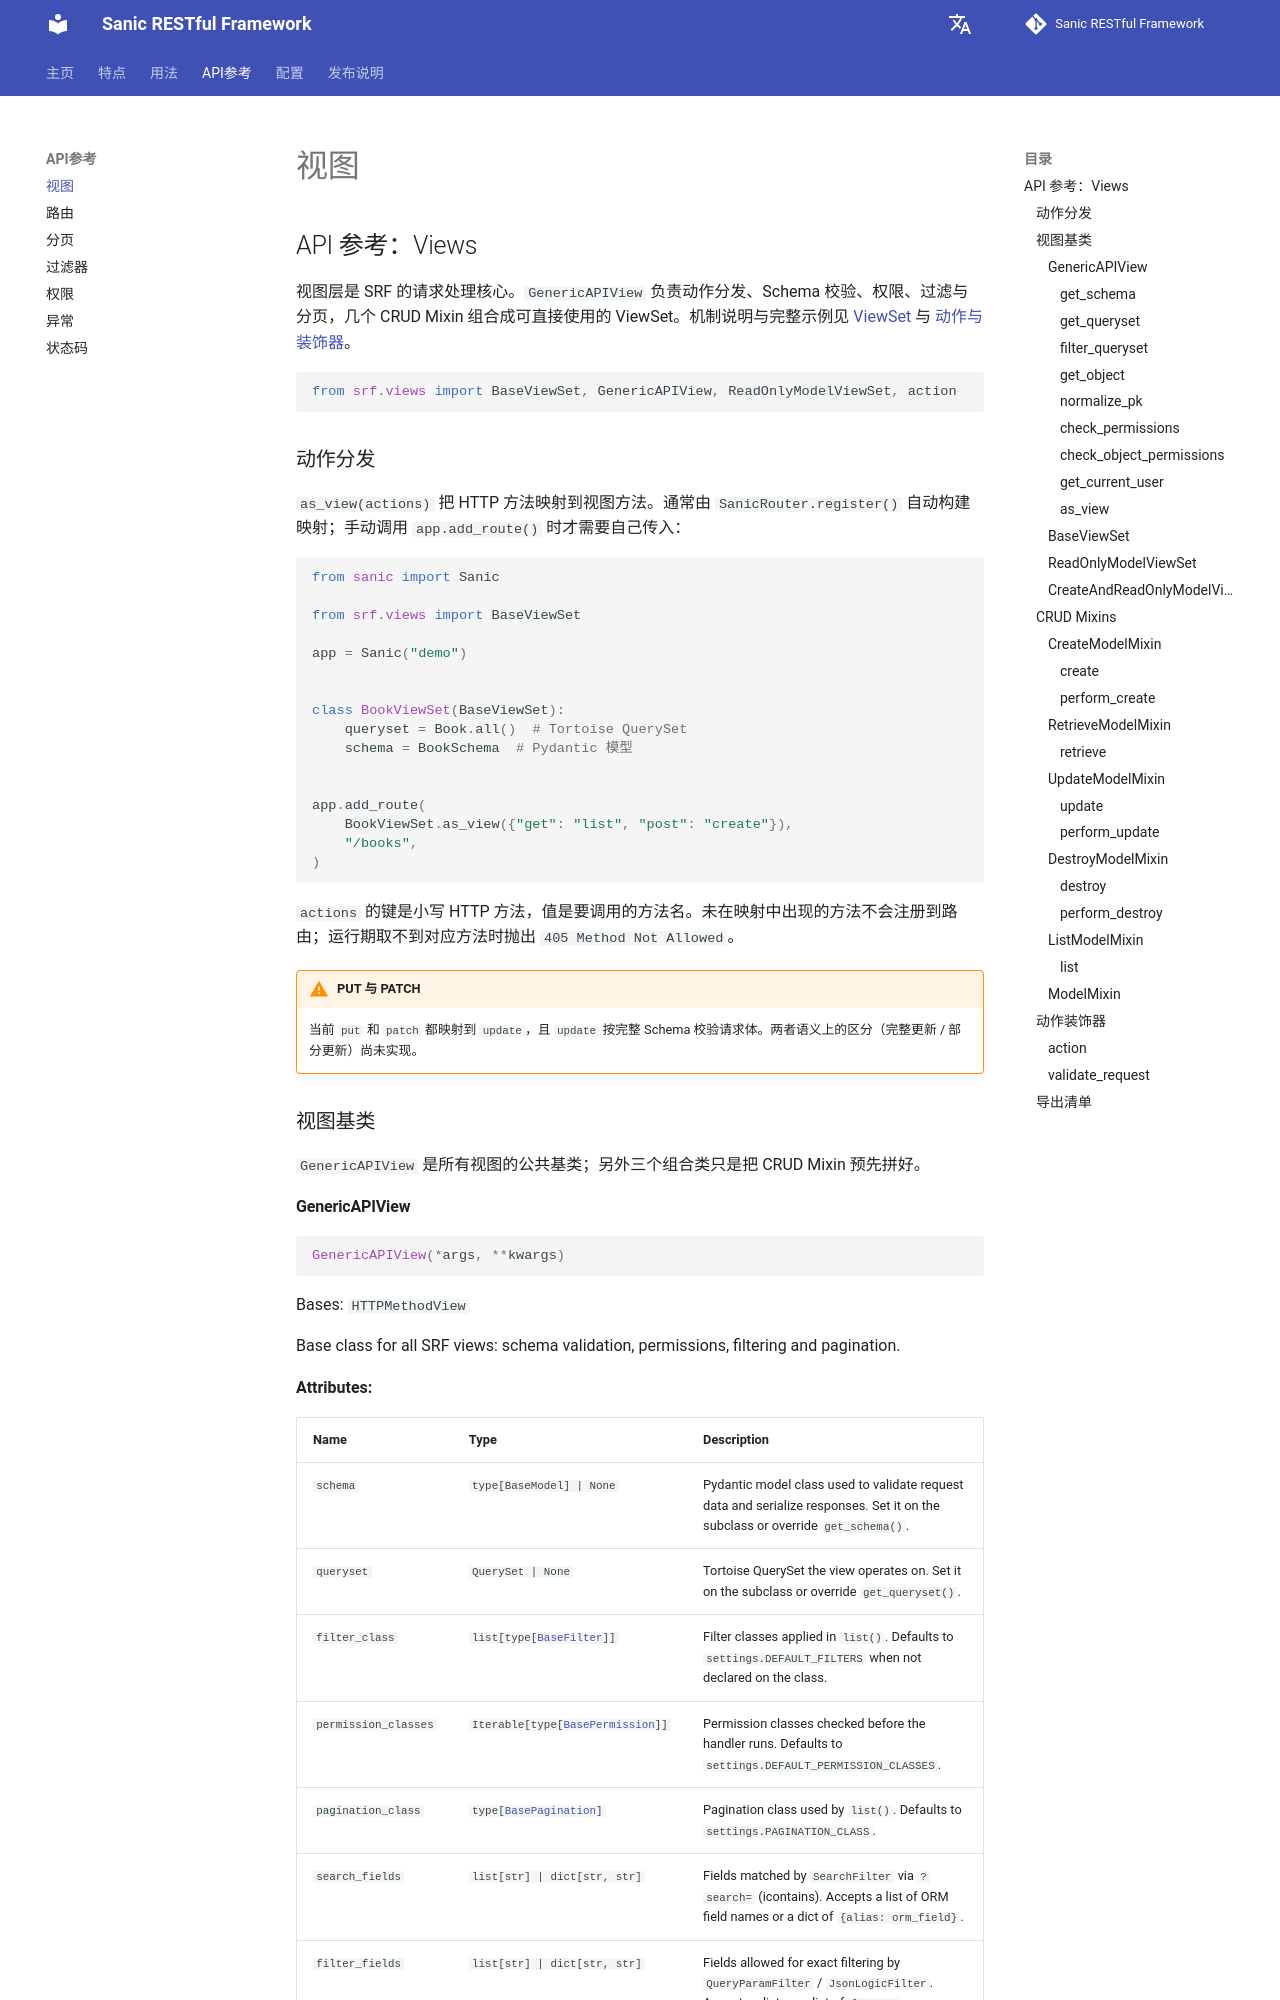

repository: bitflames/sanic-restful-framework · page: zh/api/views/index.html · generator: mkdocs

# API 参考：Views

视图层是 SRF 的请求处理核心。`GenericAPIView` 负责动作分发、Schema 校验、权限、过滤与分页，几个 CRUD Mixin 组合成可直接使用的 ViewSet。机制说明与完整示例见 [ViewSet](../usage/core/viewsets.md) 与 [动作与装饰器](../usage/core/viewset-actions.md)。

```python
from srf.views import BaseViewSet, GenericAPIView, ReadOnlyModelViewSet, action
```

## 动作分发

`as_view(actions)` 把 HTTP 方法映射到视图方法。通常由 `SanicRouter.register()` 自动构建映射；手动调用 `app.add_route()` 时才需要自己传入：

```python
from sanic import Sanic

from srf.views import BaseViewSet

app = Sanic("demo")


class BookViewSet(BaseViewSet):
    queryset = Book.all()  # Tortoise QuerySet
    schema = BookSchema  # Pydantic 模型


app.add_route(
    BookViewSet.as_view({"get": "list", "post": "create"}),
    "/books",
)
```

`actions` 的键是小写 HTTP 方法，值是要调用的方法名。未在映射中出现的方法不会注册到路由；运行期取不到对应方法时抛出 `405 Method Not Allowed`。

!!! warning "PUT 与 PATCH"
    当前 `put` 和 `patch` 都映射到 `update`，且 `update` 按完整 Schema 校验请求体。两者语义上的区分（完整更新 / 部分更新）尚未实现。
